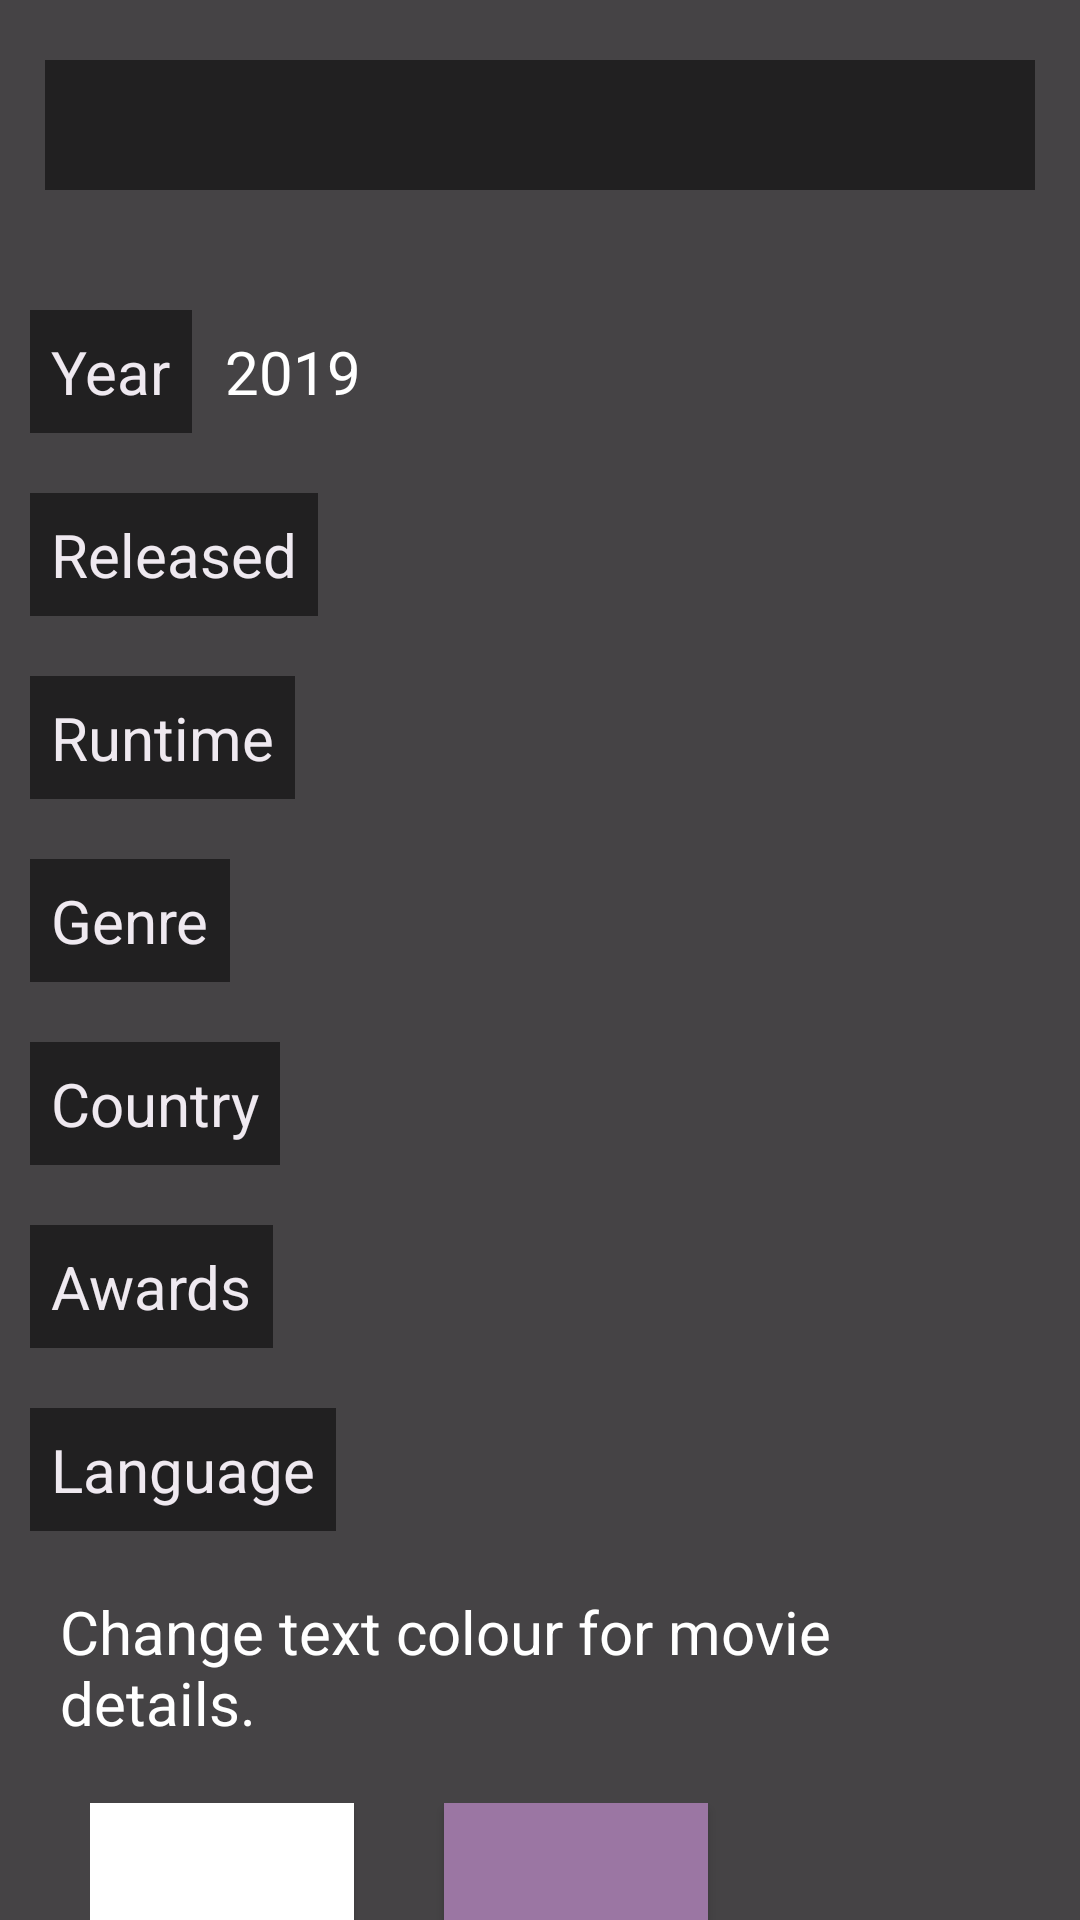

Reconstruct the res/layout file that produces this screen, plus the resources it refers to.
<!-- AndroidManifest.xml: application theme AppTheme -->
<!-- res/layout/activity_movie.xml -->
<?xml version="1.0" encoding="utf-8"?>
<LinearLayout xmlns:android="http://schemas.android.com/apk/res/android"
    xmlns:app="http://schemas.android.com/apk/res-auto"
    xmlns:tools="http://schemas.android.com/tools"
    android:layout_width="match_parent"
    android:layout_height="match_parent"
    android:background="@color/colorDarkGrey"
    android:orientation="vertical"
    tools:context=".MovieActivity">

    <TextView
        android:id="@+id/tvTitle_movieAct"
        android:layout_width="match_parent"
        android:layout_height="wrap_content"
        android:layout_marginHorizontal="15dp"
        android:layout_marginTop="20dp"
        android:layout_marginBottom="12dp"
        android:background="@color/colorVeryDarkGray1"
        android:padding="7dp"
        android:textAlignment="center"
        android:textColor="@color/colorWhitePure"
        android:textSize="22sp"
        android:textStyle="bold" />

    <RelativeLayout
        android:layout_width="match_parent"
        android:layout_height="wrap_content"
        android:layout_marginTop="28dp">

        <TextView
            android:id="@+id/tvYear_movieAct"
            android:layout_width="wrap_content"
            android:layout_height="wrap_content"
            android:layout_marginStart="10dp"
            android:background="@color/colorVeryDarkGray1"
            android:padding="7dp"
            android:text="@string/Year"
            android:textColor="@color/colorWhiteGray"
            android:textSize="20sp" />

        <TextView
            android:id="@+id/tvMovieYear_movieAct"
            android:layout_width="wrap_content"
            android:layout_height="wrap_content"
            android:layout_marginStart="4dp"
            android:layout_toEndOf="@+id/tvYear_movieAct"
            android:padding="7dp"
            android:text="2019"
            android:textColor="@color/colorWhitePure"
            android:textSize="20sp" />
    </RelativeLayout>

    <RelativeLayout
        android:layout_width="match_parent"
        android:layout_height="wrap_content"
        android:layout_marginTop="20dp">

        <TextView
            android:id="@+id/tvReleased_movieAct"
            android:layout_width="wrap_content"
            android:layout_height="wrap_content"
            android:layout_marginStart="10dp"
            android:background="@color/colorVeryDarkGray1"
            android:padding="7dp"
            android:text="@string/Released"
            android:textColor="@color/colorWhiteGray"
            android:textSize="20sp" />

        <TextView
            android:id="@+id/tvMovieReleased_movieAct"
            android:layout_width="wrap_content"
            android:layout_height="wrap_content"
            android:layout_marginStart="4dp"
            android:layout_toEndOf="@+id/tvReleased_movieAct"
            android:padding="7dp"
            android:textColor="@color/colorWhitePure"
            android:textSize="20sp" />
    </RelativeLayout>

    <RelativeLayout
        android:layout_width="match_parent"
        android:layout_height="wrap_content"
        android:layout_marginTop="20dp">

        <TextView
            android:id="@+id/tvRuntime_movieAct"
            android:layout_width="wrap_content"
            android:layout_height="wrap_content"
            android:layout_marginStart="10dp"
            android:background="@color/colorVeryDarkGray1"
            android:padding="7dp"
            android:text="@string/Runtime"
            android:textColor="@color/colorWhiteGray"
            android:textSize="20sp" />

        <TextView
            android:id="@+id/tvMovieRuntime_movieAct"
            android:layout_width="wrap_content"
            android:layout_height="wrap_content"
            android:layout_marginStart="4dp"
            android:layout_toEndOf="@+id/tvRuntime_movieAct"
            android:padding="7dp"
            android:textColor="@color/colorWhitePure"
            android:textSize="20sp" />
    </RelativeLayout>

    <RelativeLayout
        android:layout_width="match_parent"
        android:layout_height="wrap_content"
        android:layout_marginTop="20dp">

        <TextView
            android:id="@+id/tvGenre_movieAct"
            android:layout_width="wrap_content"
            android:layout_height="wrap_content"
            android:layout_marginStart="10dp"
            android:background="@color/colorVeryDarkGray1"
            android:padding="7dp"
            android:text="@string/Genre"
            android:textColor="@color/colorWhiteGray"
            android:textSize="20sp" />

        <TextView
            android:id="@+id/tvMovieGenre_movieAct"
            android:layout_width="wrap_content"
            android:layout_height="wrap_content"
            android:layout_marginStart="4dp"
            android:layout_toEndOf="@+id/tvGenre_movieAct"
            android:padding="7dp"
            android:textColor="@color/colorWhitePure"
            android:textSize="20sp" />
    </RelativeLayout>

    <RelativeLayout
        android:layout_width="match_parent"
        android:layout_height="wrap_content"
        android:layout_marginTop="20dp">

        <TextView
            android:id="@+id/tvCountry_movieAct"
            android:layout_width="wrap_content"
            android:layout_height="wrap_content"
            android:layout_marginStart="10dp"
            android:background="@color/colorVeryDarkGray1"
            android:padding="7dp"
            android:text="@string/Country"
            android:textColor="@color/colorWhiteGray"
            android:textSize="20sp" />

        <TextView
            android:id="@+id/tvMovieCountry_movieAct"
            android:layout_width="wrap_content"
            android:layout_height="wrap_content"
            android:layout_marginStart="4dp"
            android:layout_toEndOf="@+id/tvCountry_movieAct"
            android:padding="7dp"
            android:textColor="@color/colorWhitePure"
            android:textSize="20sp" />
    </RelativeLayout>

    <RelativeLayout
        android:layout_width="match_parent"
        android:layout_height="wrap_content"
        android:layout_marginTop="20dp">

        <TextView
            android:id="@+id/tvAwards_movieAct"
            android:layout_width="wrap_content"
            android:layout_height="wrap_content"
            android:layout_marginStart="10dp"
            android:background="@color/colorVeryDarkGray1"
            android:padding="7dp"
            android:text="@string/Awards"
            android:textColor="@color/colorWhiteGray"
            android:textSize="20sp" />

        <TextView
            android:id="@+id/tvMovieAwards_movieAct"
            android:layout_width="wrap_content"
            android:layout_height="wrap_content"
            android:layout_marginStart="4dp"
            android:layout_toEndOf="@+id/tvAwards_movieAct"
            android:padding="7dp"
            android:textColor="@color/colorWhitePure"
            android:textSize="20sp" />
    </RelativeLayout>

    <RelativeLayout
        android:layout_width="match_parent"
        android:layout_height="wrap_content"
        android:layout_marginTop="20dp">

        <TextView
            android:id="@+id/tvLanguage_movieAct"
            android:layout_width="wrap_content"
            android:layout_height="wrap_content"
            android:layout_marginStart="10dp"
            android:background="@color/colorVeryDarkGray1"
            android:padding="7dp"
            android:text="@string/Language"
            android:textColor="@color/colorWhiteGray"
            android:textSize="20sp" />

        <TextView
            android:id="@+id/tvMovieLanguage_movieAct"
            android:layout_width="wrap_content"
            android:layout_height="wrap_content"
            android:layout_marginStart="4dp"
            android:layout_toEndOf="@+id/tvLanguage_movieAct"
            android:padding="7dp"
            android:textColor="@color/colorWhitePure"
            android:textSize="20sp" />
    </RelativeLayout>

    <TextView
        android:layout_margin="20dp"
        android:layout_width="match_parent"
        android:layout_height="wrap_content"
        android:textSize="20sp"
        android:text="@string/ChangeTextColor"
        android:textColor="@color/colorWhitePure"/>

    <RelativeLayout
        android:layout_width="match_parent"
        android:layout_height="wrap_content"
        android:layout_marginStart="30dp"
        android:layout_marginEnd="30dp"
        >
        <Button
            android:id="@+id/btnColour1"
            android:layout_width="wrap_content"
            android:layout_height="wrap_content"
            android:background="@color/colorWhitePure"
            android:onClick="setTextColourWhite"/>

        <Button
            android:layout_width="wrap_content"
            android:layout_height="wrap_content"
            android:background="@color/colorViolet1"
            android:layout_toEndOf="@id/btnColour1"
            android:layout_marginStart="30dp"
            android:onClick="setTextColourPurple"/>

    </RelativeLayout>

</LinearLayout>
<!-- resources referenced by this layout -->
<resources>
  <color name="colorDarkGrey">#454345</color>
  <color name="colorVeryDarkGray1">#212021</color>
  <color name="colorViolet1">#9B76A3</color>
  <color name="colorWhiteGray">#efe9f0</color>
  <color name="colorWhitePure">#FFFFFF</color>
  <string name="Awards">Awards</string>
  <string name="ChangeTextColor">Change text colour for movie details.</string>
  <string name="Country">Country</string>
  <string name="Genre">Genre</string>
  <string name="Language">Language</string>
  <string name="Released">Released</string>
  <string name="Runtime">Runtime</string>
  <string name="Year">Year</string>
  <style name="AppTheme" parent="Theme.AppCompat.Light.DarkActionBar">
          
          <item name="colorPrimary">@color/colorPrimary</item>
          <item name="colorPrimaryDark">@color/colorPrimaryDark</item>
          <item name="colorAccent">@color/colorAccent</item>
      </style>
  <color name="colorPrimary">#008577</color>
  <color name="colorPrimaryDark">#00574B</color>
  <color name="colorAccent">#D81B60</color>
</resources>
